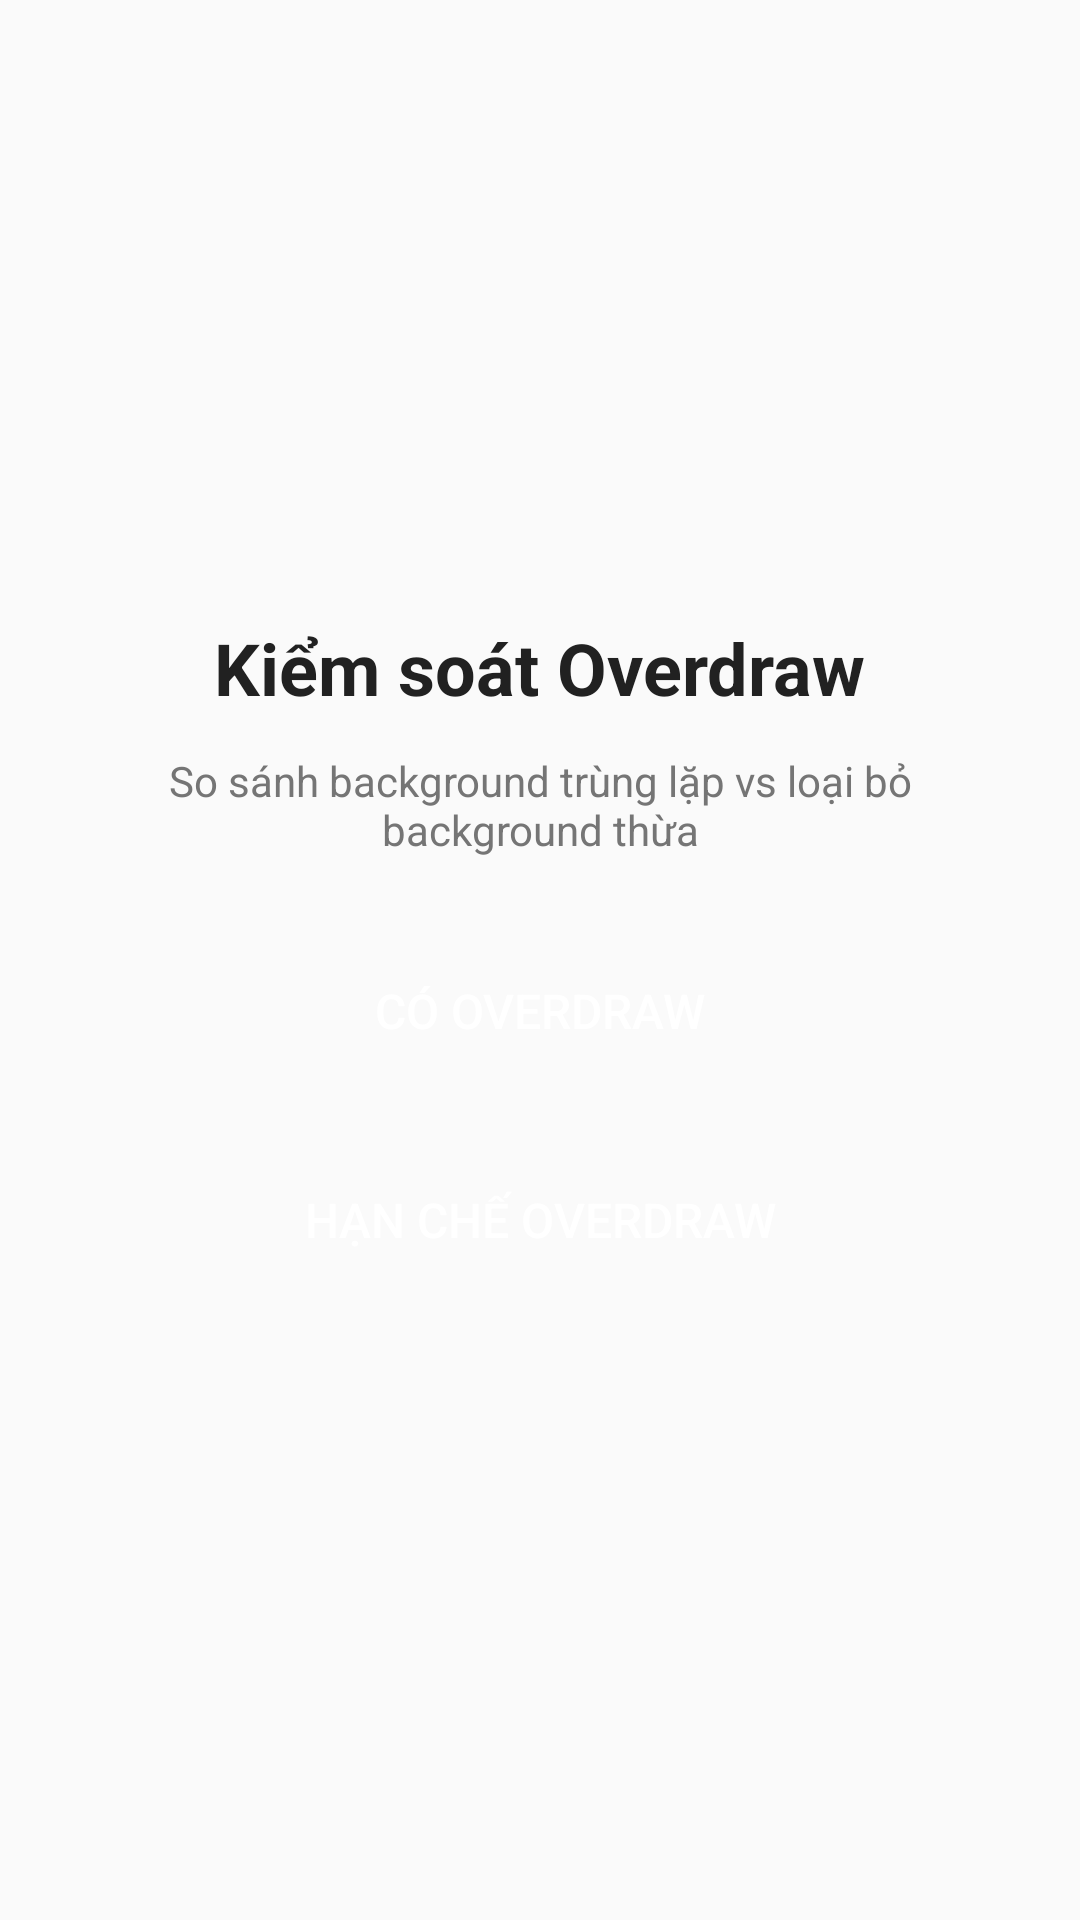

Reconstruct the res/layout file that produces this screen, plus the resources it refers to.
<!-- AndroidManifest.xml: application theme Theme.Material3.DayNight -->
<!-- res/layout/activity_overdraw_selector.xml -->
<?xml version="1.0" encoding="utf-8"?>
<LinearLayout xmlns:android="http://schemas.android.com/apk/res/android"
    android:layout_width="match_parent"
    android:layout_height="match_parent"
    android:orientation="vertical"
    android:gravity="center"
    android:padding="24dp"
    android:background="#FAFAFA">

    <TextView
        android:id="@+id/tvOverdrawTitle"
        android:layout_width="wrap_content"
        android:layout_height="wrap_content"
        android:text="@string/overdraw_optimization"
        android:textSize="24sp"
        android:textStyle="bold"
        android:textColor="#212121"
        android:layout_marginBottom="12dp" />

    <TextView
        android:id="@+id/tvOverdrawDescription"
        android:layout_width="wrap_content"
        android:layout_height="wrap_content"
        android:text="@string/overdraw_description"
        android:textSize="14sp"
        android:textColor="#757575"
        android:textAlignment="center"
        android:layout_marginBottom="24dp" />

    <Button
        android:id="@+id/btnWithOverdraw"
        android:layout_width="match_parent"
        android:layout_height="wrap_content"
        android:text="@string/btn_with_overdraw"
        android:textSize="16sp"
        android:textColor="#FFFFFF"
        android:background="@drawable/bg_button_primary"
        android:padding="16dp"
        android:layout_marginBottom="16dp" />

    <Button
        android:id="@+id/btnNoOverdraw"
        android:layout_width="match_parent"
        android:layout_height="wrap_content"
        android:text="@string/btn_no_overdraw"
        android:textSize="16sp"
        android:textColor="#FFFFFF"
        android:background="@drawable/bg_button_secondary"
        android:padding="16dp" />

</LinearLayout>
<!-- resources referenced by this layout -->
<resources>
  <string name="btn_no_overdraw">Hạn chế Overdraw</string>
  <string name="btn_with_overdraw">Có Overdraw</string>
  <string name="overdraw_description">So sánh background trùng lặp vs loại bỏ background thừa</string>
  <string name="overdraw_optimization">Kiểm soát Overdraw</string>
</resources>
